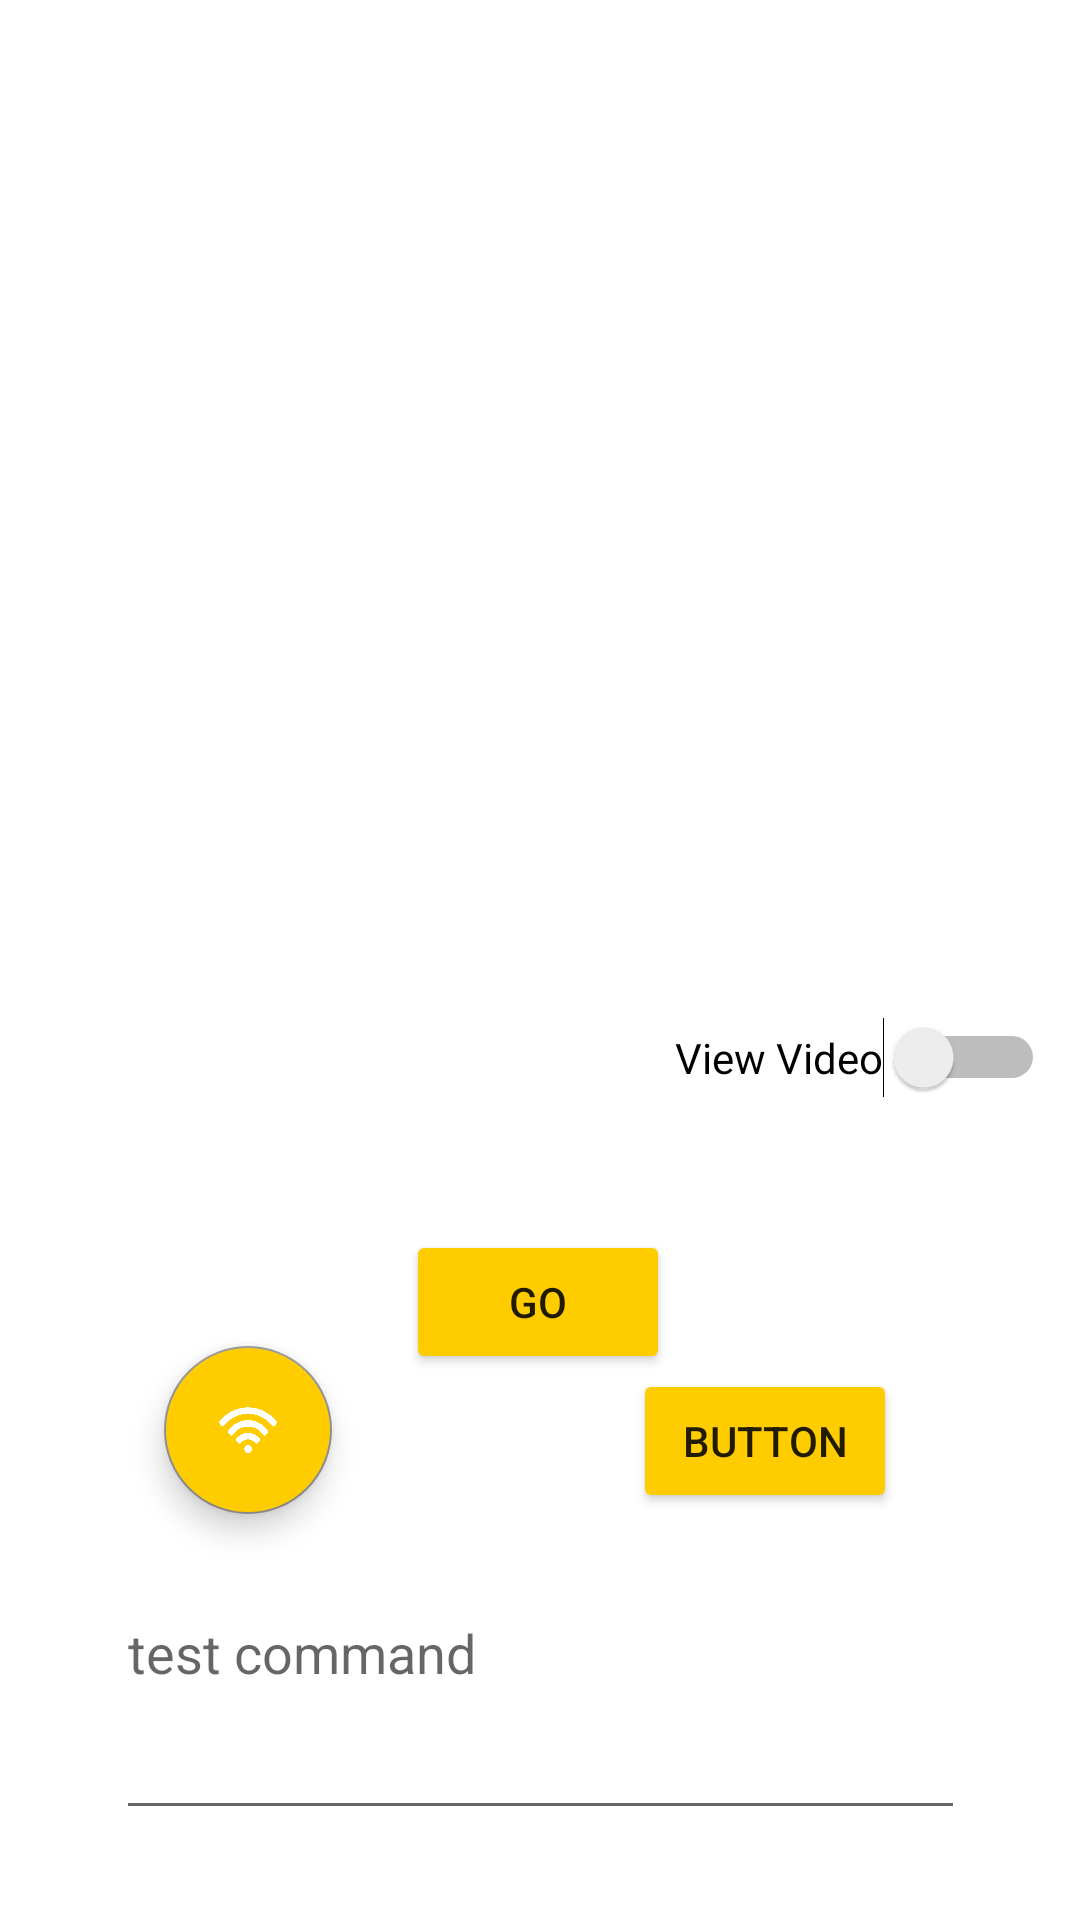

Reconstruct the res/layout file that produces this screen, plus the resources it refers to.
<!-- AndroidManifest.xml: application theme Theme.DroneZ_beta -->
<!-- res/layout/activity_automatic_control.xml -->
<?xml version="1.0" encoding="utf-8"?>
<androidx.constraintlayout.widget.ConstraintLayout xmlns:android="http://schemas.android.com/apk/res/android"
    xmlns:app="http://schemas.android.com/apk/res-auto"
    xmlns:tools="http://schemas.android.com/tools"
    android:layout_width="match_parent"
    android:layout_height="match_parent"
    tools:context=".AutomaticControl">

    <EditText
        android:id="@+id/testCommand"
        android:layout_width="283dp"
        android:layout_height="121dp"
        android:ems="10"
        android:hint="test command"
        android:inputType="textPersonName"
        app:layout_constraintBottom_toBottomOf="parent"
        app:layout_constraintEnd_toEndOf="parent"
        app:layout_constraintStart_toStartOf="parent"
        app:layout_constraintTop_toTopOf="parent"
        app:layout_constraintVertical_bias="0.942" />

    <com.google.android.material.floatingactionbutton.FloatingActionButton
        android:id="@+id/connectToDroneAuto"
        android:layout_width="wrap_content"
        android:layout_height="wrap_content"
        android:backgroundTint="#ffcc00"
        app:layout_constraintBottom_toBottomOf="parent"
        app:layout_constraintEnd_toEndOf="parent"
        app:layout_constraintHorizontal_bias="0.18"
        app:layout_constraintStart_toStartOf="parent"
        app:layout_constraintTop_toTopOf="parent"
        app:layout_constraintVertical_bias="0.768"
        app:srcCompat="@drawable/connect_drone"></com.google.android.material.floatingactionbutton.FloatingActionButton>

    <Button
        android:id="@+id/submit"
        android:layout_width="wrap_content"
        android:layout_height="wrap_content"
        android:text="Button"
        android:backgroundTint="#ffcc00"
        app:layout_constraintBottom_toBottomOf="parent"
        app:layout_constraintEnd_toEndOf="parent"
        app:layout_constraintHorizontal_bias="0.776"
        app:layout_constraintStart_toStartOf="parent"
        app:layout_constraintTop_toTopOf="parent"
        app:layout_constraintVertical_bias="0.771" />

    <ImageView
        android:id="@+id/FeedingViewAuto"
        android:layout_width="408dp"
        android:layout_height="339dp"
        android:backgroundTint="#ffcc00"
        app:layout_constraintBottom_toBottomOf="parent"
        app:layout_constraintEnd_toEndOf="parent"
        app:layout_constraintHorizontal_bias="0.498"
        app:layout_constraintStart_toStartOf="parent"
        app:layout_constraintTop_toTopOf="parent"
        app:layout_constraintVertical_bias="0.0" />

    <Button
        android:id="@+id/autoButton"
        android:layout_width="wrap_content"
        android:layout_height="wrap_content"
        android:text="Go"
        android:backgroundTint="#ffcc00"
        app:layout_constraintBottom_toBottomOf="parent"
        app:layout_constraintEnd_toEndOf="parent"
        app:layout_constraintHorizontal_bias="0.498"
        app:layout_constraintStart_toStartOf="parent"
        app:layout_constraintTop_toBottomOf="@+id/FeedingViewAuto"
        app:layout_constraintVertical_bias="0.281" />

    <Switch
        android:id="@+id/videoFeedAuto"
        android:layout_width="wrap_content"
        android:layout_height="wrap_content"
        android:text="View Video"
        app:layout_constraintBottom_toBottomOf="parent"
        app:layout_constraintEnd_toEndOf="parent"
        app:layout_constraintHorizontal_bias="0.95"
        app:layout_constraintStart_toStartOf="parent"
        app:layout_constraintTop_toBottomOf="@+id/FeedingViewAuto"
        app:layout_constraintVertical_bias="0.0" />

</androidx.constraintlayout.widget.ConstraintLayout>
<!-- resources referenced by this layout -->
<resources>
  <!-- drawable connect_drone: png bitmap (drawable-v24, 15064 bytes) -->
  <style name="Theme.DroneZ_beta" parent="Theme.MaterialComponents.DayNight.DarkActionBar">
          
          <item name="colorPrimary">@color/white</item>
          <item name="colorPrimaryVariant">@color/gray</item>
          <item name="colorOnPrimary">@color/gray</item>
          
          <item name="colorSecondary">@color/gray</item>
          <item name="colorSecondaryVariant">@color/gray</item>
          <item name="colorOnSecondary">@color/white</item>
          
          <item name="android:statusBarColor">#ffffff</item>
          
      </style>
  <color name="white">#FFFFFFFF</color>
  <color name="gray">#909090</color>
</resources>
